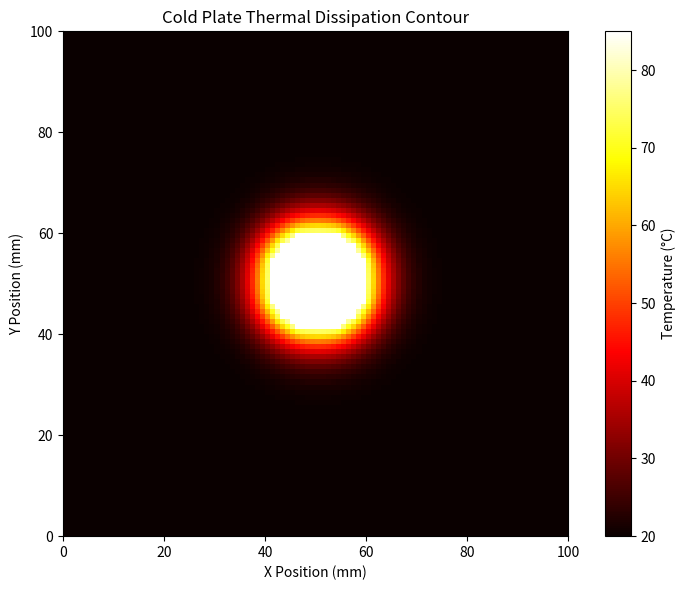

This figure's Python source:
# simulation/generate_mesh_profile.py
import numpy as np
import matplotlib.pyplot as plt
import os

def generate_thermal_contour():
    # Grid and material parameters for the OFHC copper cold plate
    width_mm, height_mm = 100, 100
    dx, dy = 1.0, 1.0
    nx, ny = int(width_mm / dx), int(height_mm / dy)
    
    # Initialize plate at a baseline coolant temperature of 20°C
    T = np.ones((nx, ny)) * 20.0
    cx, cy = nx // 2, ny // 2
    hotspot_radius = int(10 / dx)
    
    x = np.arange(nx)
    y = np.arange(ny)
    xx, yy = np.meshgrid(x, y, indexing='ij')
    hotspot_mask = (xx - cx)**2 + (yy - cy)**2 < hotspot_radius**2
    
    # Run a finite difference thermal spread simulation for contour profiling
    for _ in range(300):
        d2x = (T[2:, 1:-1] - 2 * T[1:-1, 1:-1] + T[:-2, 1:-1]) / dx**2
        d2y = (T[1:-1, 2:] - 2 * T[1:-1, 1:-1] + T[1:-1, :-2]) / dy**2
        T[1:-1, 1:-1] += 0.05 * (d2x + d2y)
        T[hotspot_mask] = 85.0  # Constant high-temperature chip hotspot

    # Ensure output directory exists
    os.makedirs("simulation", exist_ok=True)

    # Plot and save as mesh_profile.png
    plt.figure(figsize=(8, 6))
    contour = plt.imshow(T, cmap='hot', origin='lower', extent=[0, width_mm, 0, height_mm])
    plt.colorbar(contour, label='Temperature (°C)')
    plt.title('Cold Plate Thermal Dissipation Contour')
    plt.xlabel('X Position (mm)')
    plt.ylabel('Y Position (mm)')
    plt.tight_layout()
    plt.savefig('simulation/mesh_profile.png', dpi=300)
    plt.close()
    print("Successfully generated simulation/mesh_profile.png")

if __name__ == "__main__":
    generate_thermal_contour()
